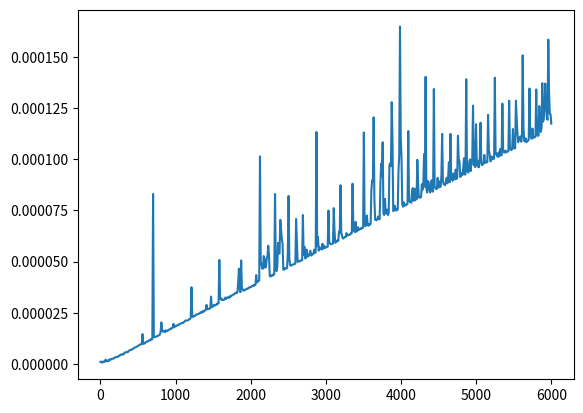

Generate this figure with matplotlib:
import time

import matplotlib.pyplot as plt
import numpy as np


# def fun(n):
#     i = 1
#     t = time.time()
#     while i <= n:
#         i *= 2
#     t = time.time() - t
#     return t

def fun(n):
    i, k = 1, 100
    t = time.time()
    while i <= n:
        k += 1
        i += 2
    t = time.time() - t
    return t


x = np.linspace(0, 6000, 600)

list = []
for i in x:
    list.append(fun(i))

y3 = np.array(list)

plt.plot(x, y3)
plt.show()





